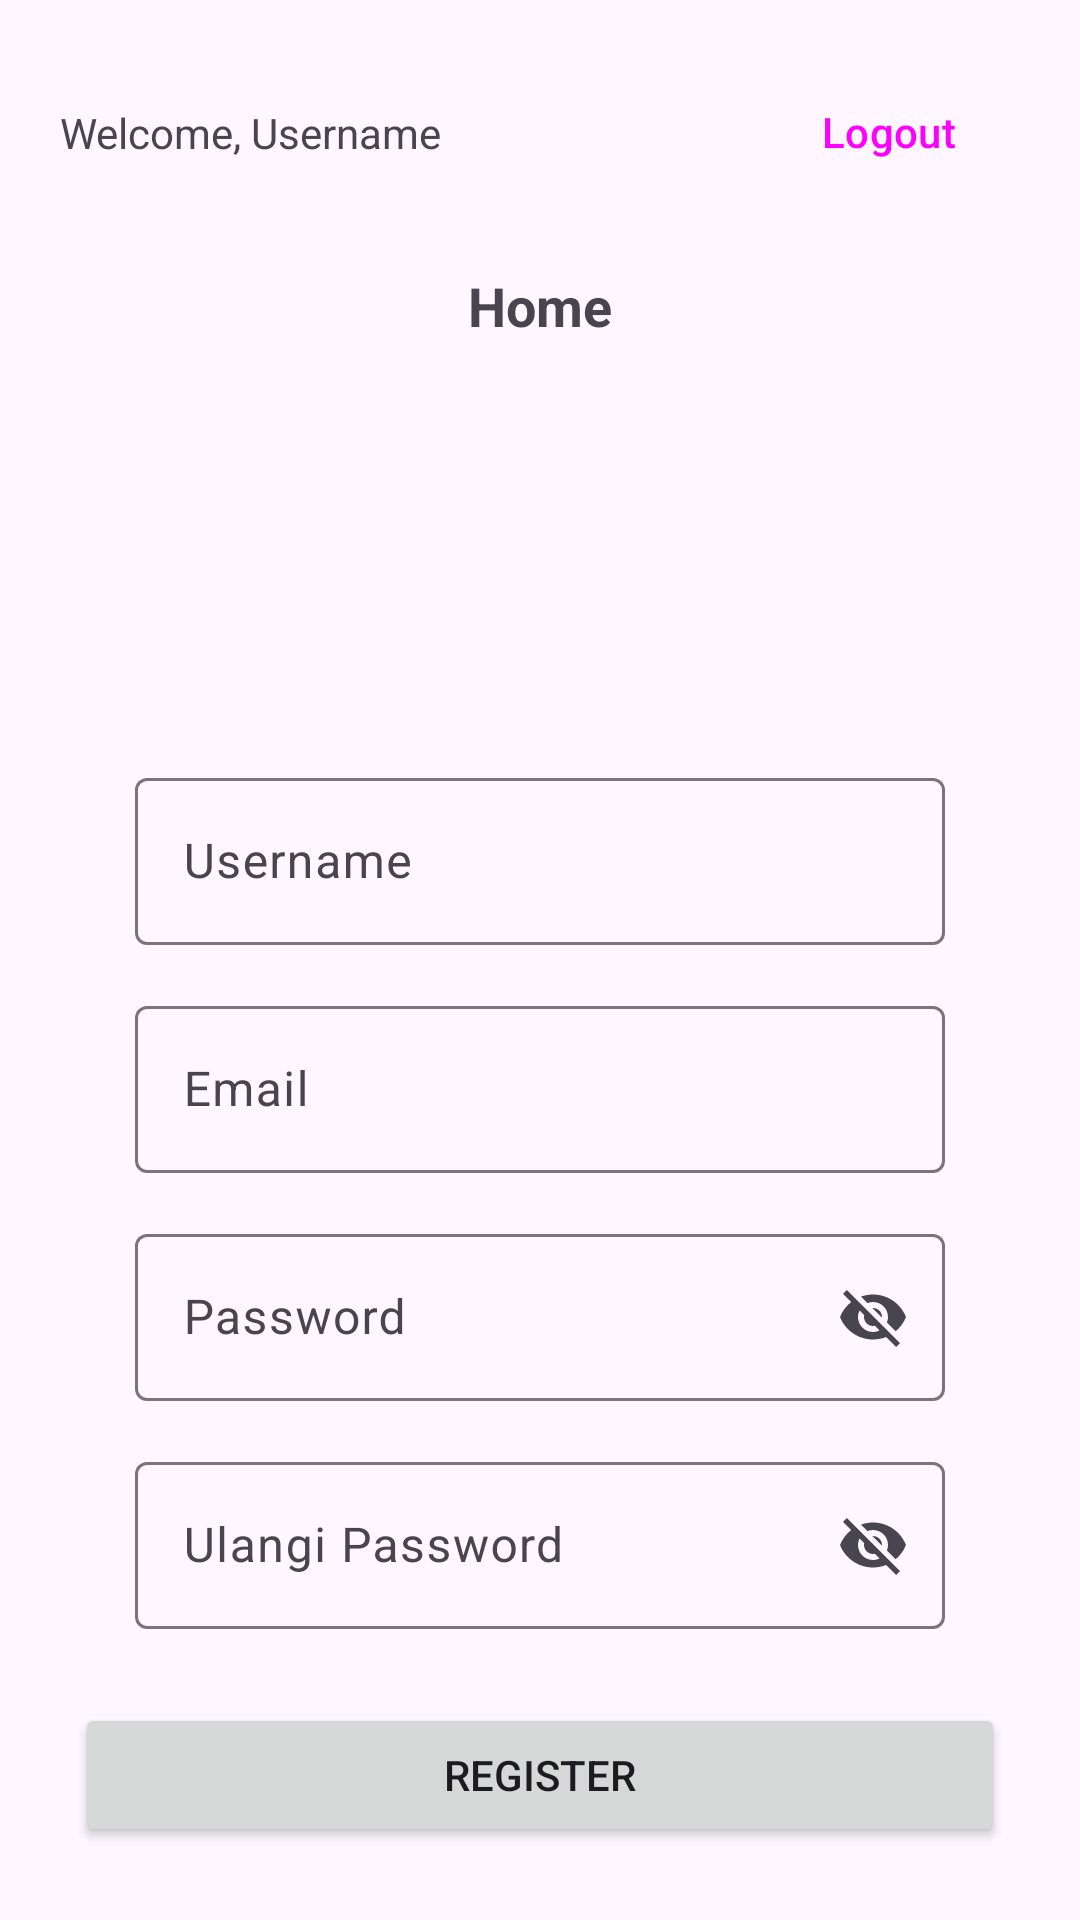

Here is an Android app screen rendered from its layout file. Give the layout XML and the strings, colors and styles it references.
<!-- AndroidManifest.xml: application theme Theme.Challenge_ch4 -->
<!-- res/layout/fragment_register.xml -->
<?xml version="1.0" encoding="utf-8"?>
<androidx.constraintlayout.widget.ConstraintLayout xmlns:android="http://schemas.android.com/apk/res/android"
    xmlns:app="http://schemas.android.com/apk/res-auto"
    xmlns:tools="http://schemas.android.com/tools"
    android:layout_width="match_parent"
    android:layout_height="match_parent"
    tools:context=".view.RegisterFragment">

    <include
        android:id="@+id/toolbar"
        layout="@layout/toolbar" />

    <ImageView
        android:id="@+id/imgView"
        android:layout_width="match_parent"
        android:layout_height="125dp"
        android:src="@drawable/binar_logo"
        android:layout_marginHorizontal="20dp"
        app:layout_constraintTop_toBottomOf="@+id/toolbar"
        app:layout_constraintEnd_toEndOf="parent"
        app:layout_constraintStart_toStartOf="parent"/>

    <com.google.android.material.textfield.TextInputLayout
        android:id="@+id/editTextUsername"
        android:layout_width="match_parent"
        android:layout_height="wrap_content"
        android:layout_marginHorizontal="45dp"
        android:layout_marginTop="15dp"
        app:layout_constraintTop_toBottomOf="@+id/imgView"
        android:hint="@string/username">

        <com.google.android.material.textfield.TextInputEditText
            android:layout_width="match_parent"
            android:layout_height="wrap_content"
            />
    </com.google.android.material.textfield.TextInputLayout>

    <com.google.android.material.textfield.TextInputLayout
        android:id="@+id/editTextEmail"
        android:layout_width="match_parent"
        android:layout_height="wrap_content"
        android:layout_marginHorizontal="45dp"
        android:layout_marginTop="15dp"
        app:layout_constraintTop_toBottomOf="@+id/editTextUsername"
        android:hint="@string/email">

        <com.google.android.material.textfield.TextInputEditText
            android:layout_width="match_parent"
            android:layout_height="wrap_content"
            />
    </com.google.android.material.textfield.TextInputLayout>


    <com.google.android.material.textfield.TextInputLayout
        android:id="@+id/editTextPassword"
        android:layout_width="match_parent"
        android:layout_height="wrap_content"
        app:endIconMode="password_toggle"
        android:layout_marginHorizontal="45dp"
        android:layout_marginTop="15dp"
        app:layout_constraintTop_toBottomOf="@+id/editTextEmail"
        android:hint="@string/password">

        <com.google.android.material.textfield.TextInputEditText
            android:layout_width="match_parent"
            android:layout_height="wrap_content"
            />

    </com.google.android.material.textfield.TextInputLayout>



    <com.google.android.material.textfield.TextInputLayout
        android:id="@+id/editTextPasswordConfirm"
        android:layout_width="match_parent"
        android:layout_height="wrap_content"
        app:endIconMode="password_toggle"
        android:layout_marginHorizontal="45dp"
        android:layout_marginTop="15dp"
        app:layout_constraintTop_toBottomOf="@+id/editTextPassword"
        android:hint="@string/PasswordConfirm">

        <com.google.android.material.textfield.TextInputEditText
            android:layout_width="match_parent"
            android:layout_height="wrap_content"
            />

    </com.google.android.material.textfield.TextInputLayout>

    <Button
        android:id="@+id/btnRegister"
        android:layout_width="match_parent"
        android:layout_height="wrap_content"
        android:layout_marginHorizontal="25dp"
        android:text="@string/register"
        app:layout_constraintBottom_toBottomOf="parent"
        app:layout_constraintTop_toBottomOf="@+id/editTextPasswordConfirm" />


</androidx.constraintlayout.widget.ConstraintLayout>
<!-- res/layout/toolbar.xml (included above) -->
<?xml version="1.0" encoding="utf-8"?>
<androidx.constraintlayout.widget.ConstraintLayout xmlns:android="http://schemas.android.com/apk/res/android"
    android:layout_width="match_parent"
    android:layout_height="wrap_content"
    xmlns:app="http://schemas.android.com/apk/res-auto"
    android:paddingHorizontal="20dp"
    android:paddingTop="20dp">


    <TextView
        android:id="@+id/tvWelcome"
        android:layout_width="wrap_content"
        android:layout_height="wrap_content"
        android:text="@string/tvWelcome"
        app:layout_constraintBottom_toBottomOf="@+id/tvLogout"
        app:layout_constraintStart_toStartOf="parent"
        app:layout_constraintTop_toTopOf="parent" />

    <Button
        style="@style/Widget.Material3.Button.TextButton"
        android:id="@+id/tvLogout"
        android:layout_width="wrap_content"
        android:layout_height="wrap_content"
        android:text="@string/tvLogout"
        app:layout_constraintEnd_toEndOf="parent"
        app:layout_constraintTop_toTopOf="parent" />

    <TextView
        android:id="@+id/tvPageTitle"
        android:layout_width="wrap_content"
        android:layout_height="wrap_content"
        android:text="@string/page_title"
        android:layout_marginTop="36dp"
        android:textStyle="bold"
        android:textSize="18sp"
        app:layout_constraintEnd_toEndOf="parent"
        app:layout_constraintStart_toStartOf="parent"
        app:layout_constraintTop_toBottomOf="@+id/tvWelcome" />















</androidx.constraintlayout.widget.ConstraintLayout>
<!-- resources referenced by this layout -->
<resources>
  <string name="PasswordConfirm">Ulangi Password</string>
  <string name="email">Email</string>
  <string name="page_title">Home</string>
  <string name="password">Password</string>
  <string name="register">Register</string>
  <string name="tvLogout">Logout</string>
  <string name="tvWelcome">Welcome, Username</string>
  <string name="username">Username</string>
  <style name="Theme.Challenge_ch4" parent="Base.Theme.Challenge_ch4" />
  <style name="Base.Theme.Challenge_ch4" parent="Theme.Material3.DayNight.NoActionBar">
          
           <item name="colorPrimary">@color/colorPrimary</item>
      </style>
  <color name="colorPrimary">#e38010</color>
</resources>
